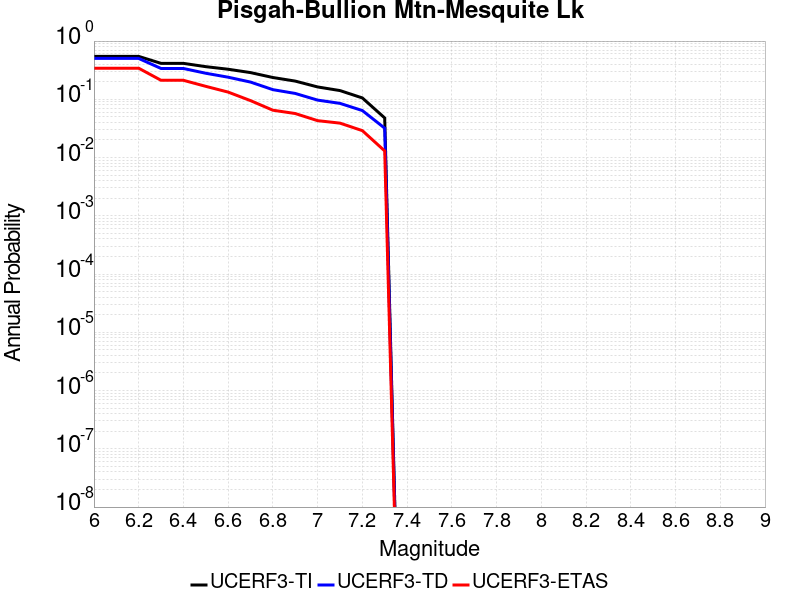

The table this chart was drawn from, first rows:
Magnitude, UCERF3-TI Prob, UCERF3-TD Prob, UCERF3-ETAS Prob
6.0, 0.5457, 0.5032, 0.342
6.1, 0.5457, 0.5032, 0.342
6.2, 0.5457, 0.5032, 0.342
6.3, 0.4142, 0.3383, 0.212
6.4, 0.4142, 0.3383, 0.212
6.5, 0.3635, 0.2801, 0.167
6.6, 0.3283, 0.2396, 0.133
6.7, 0.2876, 0.1977, 0.095
6.8, 0.2367, 0.1465, 0.065
6.9, 0.2055, 0.1261, 0.057
7.0, 0.1631, 0.09691, 0.043
7.1, 0.1413, 0.08518, 0.039
7.2, 0.1056, 0.06415, 0.029
7.3, 0.04787, 0.03194, 0.013
